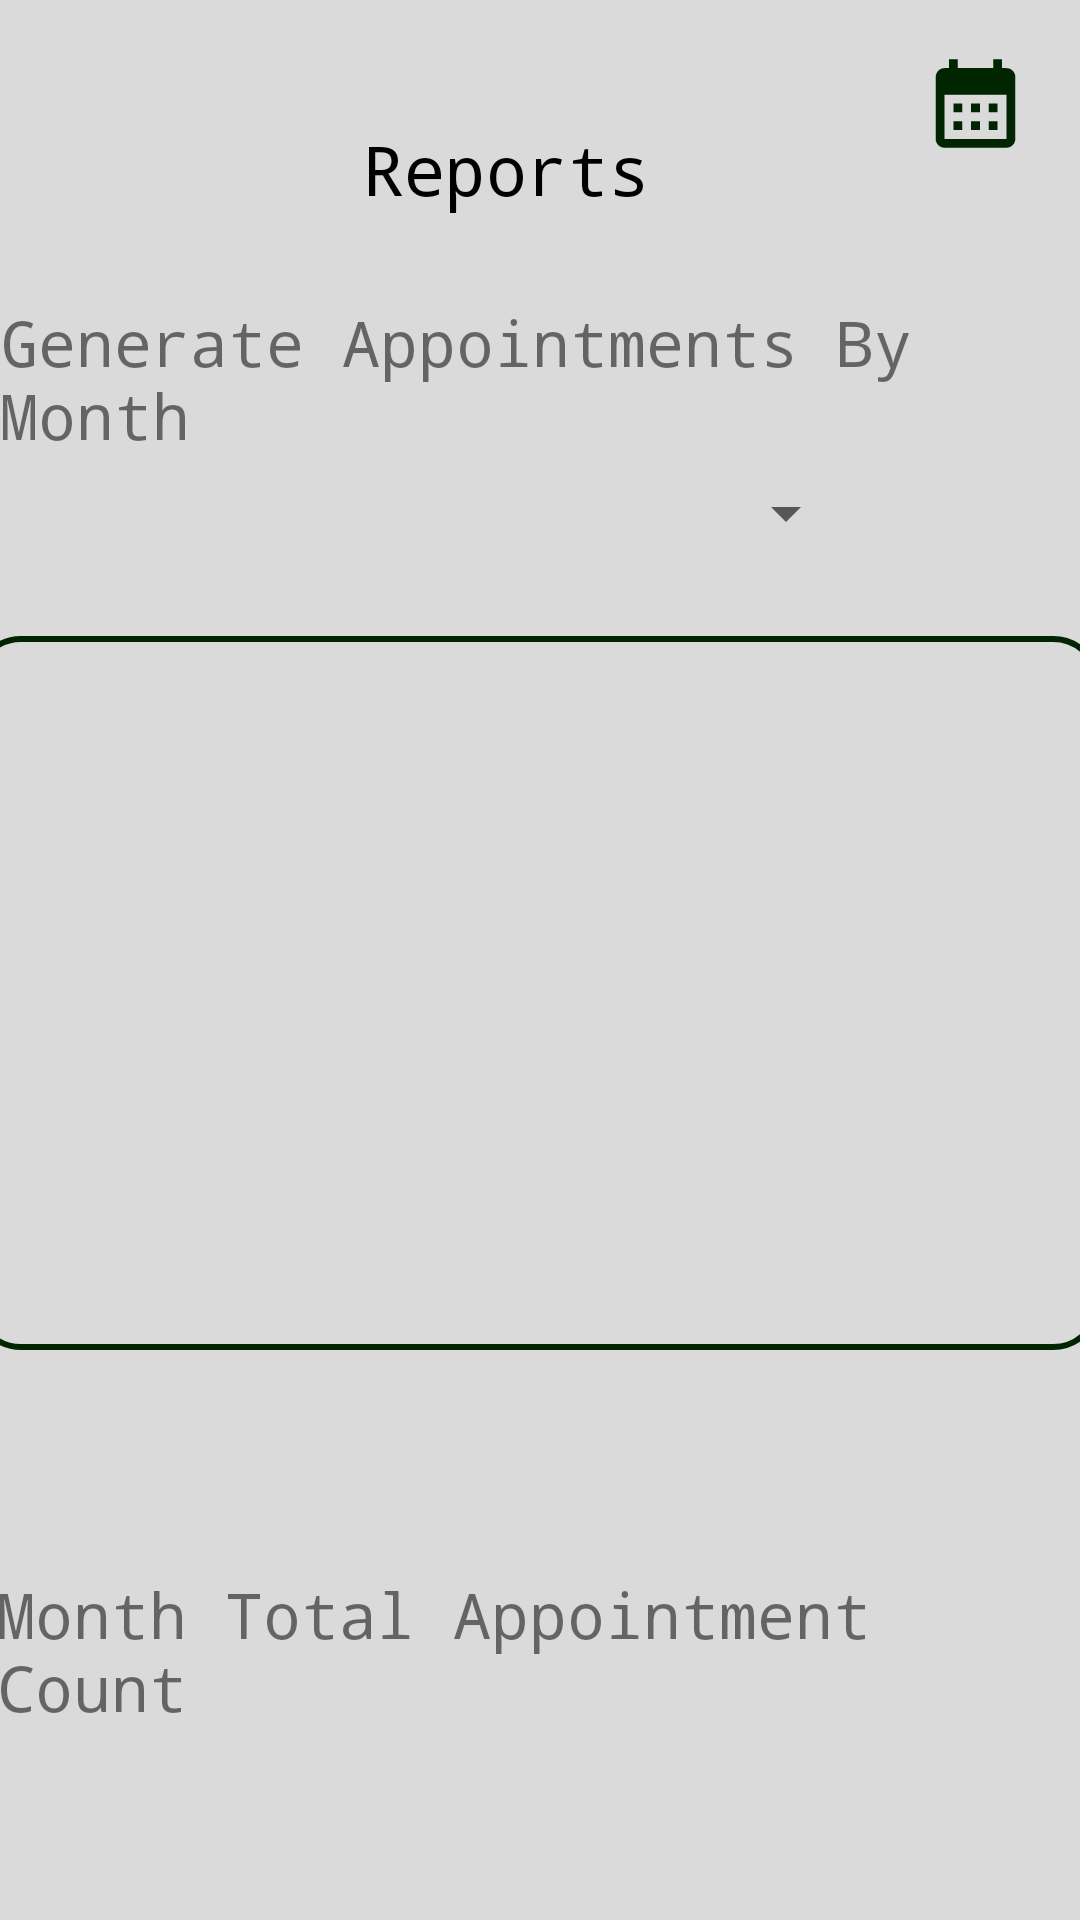

Android layout source for this screen:
<!-- AndroidManifest.xml: application theme Theme.ProjectAMMA -->
<!-- res/layout/reports_view.xml -->
<?xml version="1.0" encoding="utf-8"?>
<androidx.constraintlayout.widget.ConstraintLayout xmlns:android="http://schemas.android.com/apk/res/android"
    xmlns:app="http://schemas.android.com/apk/res-auto"
    xmlns:tools="http://schemas.android.com/tools"
    android:layout_width="match_parent"
    android:layout_height="match_parent"
    android:background="@color/background_color">

    <ImageView
        android:id="@+id/imageViewReportsTop"
        android:layout_width="62dp"
        android:layout_height="61dp"
        android:layout_marginTop="4dp"
        android:layout_marginEnd="4dp"
        app:layout_constraintEnd_toEndOf="parent"
        app:layout_constraintTop_toTopOf="parent"
        app:srcCompat="@drawable/ic_launcher_foreground" />

    <TextView
        android:id="@+id/textViewReportsTop"
        android:layout_width="wrap_content"
        android:layout_height="wrap_content"
        android:layout_marginTop="41dp"
        android:text="Reports"
        android:textColor="@color/black"
        android:textSize="23sp"
        android:typeface="monospace"
        app:layout_constraintEnd_toStartOf="@+id/imageViewReportsTop"
        app:layout_constraintHorizontal_bias="0.61"
        app:layout_constraintStart_toStartOf="parent"
        app:layout_constraintTop_toTopOf="parent" />

    <Spinner
        android:id="@+id/spinnerMonth"
        android:layout_width="166dp"
        android:layout_height="54dp"
        android:layout_marginStart="120dp"
        android:layout_marginTop="144dp"
        android:dropDownVerticalOffset="90dp"
        android:gravity="center_vertical"
        android:popupBackground="#c0c0c0"
        android:spinnerMode="dropdown"
        app:layout_constraintStart_toStartOf="parent"
        app:layout_constraintTop_toTopOf="parent" />

    <TextView
        android:id="@+id/textViewByMonth"
        android:layout_width="wrap_content"
        android:layout_height="wrap_content"
        android:layout_marginTop="100dp"
        android:text="Generate Appointments By Month"
        android:textSize="21sp"
        android:typeface="monospace"
        app:layout_constraintEnd_toEndOf="parent"
        app:layout_constraintStart_toStartOf="parent"
        app:layout_constraintTop_toTopOf="parent" />

    <TextView
        android:id="@+id/textViewByCount"
        android:layout_width="wrap_content"
        android:layout_height="wrap_content"
        android:layout_marginStart="16dp"
        android:layout_marginTop="524dp"
        android:layout_marginEnd="18dp"
        android:text="Month Total Appointment Count"
        android:textSize="21sp"
        android:typeface="monospace"
        app:layout_constraintEnd_toEndOf="parent"
        app:layout_constraintHorizontal_bias="0.511"
        app:layout_constraintStart_toStartOf="parent"
        app:layout_constraintTop_toTopOf="parent" />

    <LinearLayout
        android:id="@+id/linearLayout"
        android:layout_width="376dp"
        android:layout_height="238dp"
        android:layout_marginStart="16dp"
        android:layout_marginTop="212dp"
        android:layout_marginEnd="19dp"
        android:background="@drawable/border"
        android:orientation="vertical"
        app:layout_constraintEnd_toEndOf="parent"
        app:layout_constraintStart_toStartOf="parent"
        app:layout_constraintTop_toTopOf="parent">

        <androidx.recyclerview.widget.RecyclerView
            android:id="@+id/recyclerViewAppointmentsReports"
            android:layout_width="wrap_content"
            android:layout_height="match_parent"
            android:layout_gravity="center_horizontal"
            android:overScrollMode="always"
            android:paddingStart="10dp"
            android:paddingEnd="10dp"
            app:layout_constraintEnd_toEndOf="parent"
            app:layout_constraintStart_toStartOf="parent"
            app:layout_constraintTop_toTopOf="parent" />
    </LinearLayout>

    <TextView
        android:id="@+id/textViewTotalCount"
        android:layout_width="214dp"
        android:layout_height="50dp"
        android:layout_marginStart="96dp"
        android:layout_marginTop="572dp"
        android:gravity="center_vertical"
        android:text=""
        android:textColor="@color/black"
        android:textSize="18sp"
        app:layout_constraintStart_toStartOf="parent"
        app:layout_constraintTop_toTopOf="parent" />

</androidx.constraintlayout.widget.ConstraintLayout>
<!-- resources referenced by this layout -->
<resources>
  <color name="background_color">#DADADA</color>
  <color name="black">#FF000000</color>
  <!-- drawable border (drawable) -->
  <?xml version="1.0" encoding="UTF-8"?>
  <shape xmlns:android="http://schemas.android.com/apk/res/android" android:shape="rectangle">
      <corners android:radius="15dp"/>
      <padding android:left="10dp" android:right="10dp" android:top="10dp" android:bottom="10dp"/>
      <stroke android:width="2dp" android:color="@color/dark_green"/>
  </shape>
  <!-- drawable ic_launcher_foreground (drawable) -->
  <vector xmlns:android="http://schemas.android.com/apk/res/android"
      android:width="108dp"
      android:height="108dp"
      android:viewportWidth="24"
      android:viewportHeight="24"
      android:tint="@color/dark_green">
    <group android:scaleX="0.58"
        android:scaleY="0.58"
        android:translateX="5.04"
        android:translateY="5.04">
      <path
          android:fillColor="@android:color/white"
          android:pathData="M19,4h-1V2h-2v2H8V2H6v2H5C3.89,4 3.01,4.9 3.01,6L3,20c0,1.1 0.89,2 2,2h14c1.1,0 2,-0.9 2,-2V6C21,4.9 20.1,4 19,4zM19,20H5V10h14V20zM9,14H7v-2h2V14zM13,14h-2v-2h2V14zM17,14h-2v-2h2V14zM9,18H7v-2h2V18zM13,18h-2v-2h2V18zM17,18h-2v-2h2V18z"/>
    </group>
  </vector>
  <style name="Theme.ProjectAMMA" parent="Theme.AppCompat.Light">
  
      <item name="colorPrimary">@color/background_color</item>
      <item name="colorAccent">@color/dark_green</item>
      <item name="android:statusBarColor"> @color/dark_green</item>
      <item name="android:windowLightStatusBar">true</item>
      <item name="android:itemBackground"> @color/background_lightgray_spinner_menu</item>
  
  
  
          <item name="android:navigationBarColor"> @color/dark_green</item>
  
  
      </style>
  <color name="dark_green">#002500</color>
  <color name="background_lightgray_spinner_menu"> #c0c0c0 </color>
</resources>
